pico-8 play session: no input (idle)

[t = 2 s] idle ~2s (no d-pad/buttons)
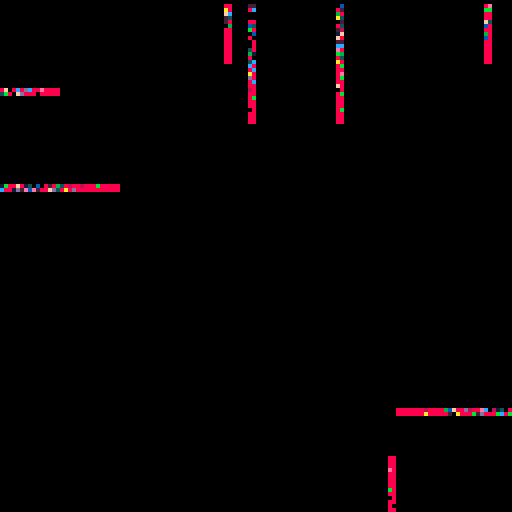
[t = 4 s] idle ~4s (no d-pad/buttons)
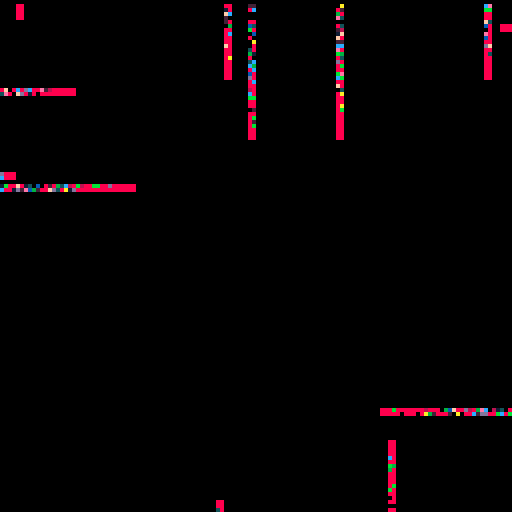
[t = 6 s] idle ~6s (no d-pad/buttons)
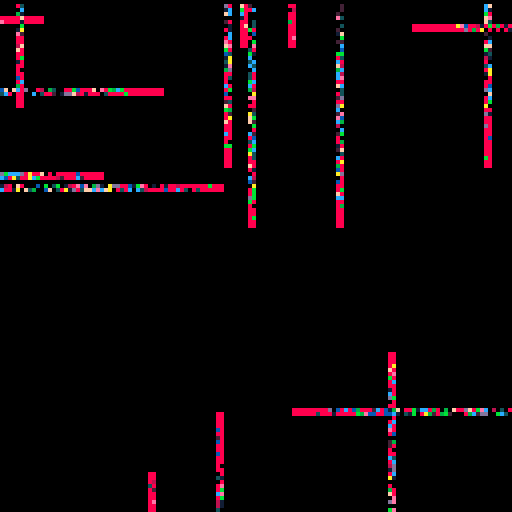
[t = 8 s] idle ~8s (no d-pad/buttons)
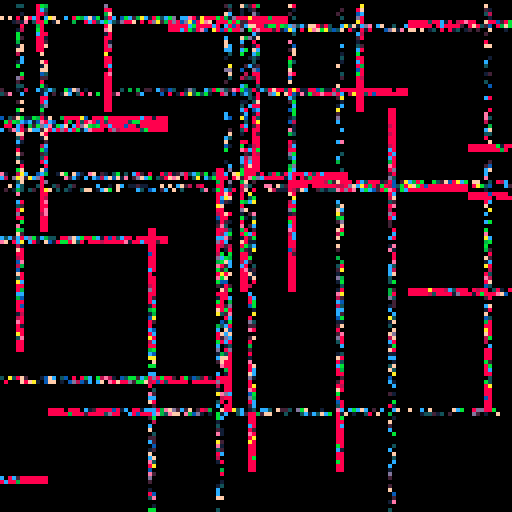

pico-8 cartridge
version 32
__lua__
-- digital dash
-- alexthescott
-- 9/1/21

p={8,136,130,11,139,131,12,140,129}
pal(p,1)

function new_screen()
	s={}
	for i=0,128 do
		add(s,{'v',i})
		add(s,{'h',i})
	end
	return s
end

function new_beam(c)
	p=screen[1+rnd(#screen)\1]
	del(screen,p)

	b={}
	b.c=c
	b.o=p[1]
	b.d=rnd(2)\1
	
	if b.o=='v' then
		-- top
		if b.d==0 then
			b.x=p[2]
			b.y=1
			b.dx=0
			b.dy=1
		-- bottom
		else
			b.x=p[2]
			b.y=127
			b.dx=0
			b.dy=-1
		end
	elseif b.o=='h' then
		-- left
		if b.d==0 then
			b.x=127
			b.y=p[2]
			b.dx=-1
			b.dy=0
		-- right
		else
			b.x=0
			b.y=p[2]
			b.dx=1
			b.dy=0
		end
	end
	
	b.draw=function(self)
		rectfill(self.x,self.y,self.x+1,self.y+1,self.c)
	end
	
	b.update=function(self)
		self.x+=self.dx
		self.y+=self.dy
	end
	
	add(beams,b)
end

function burn()
	for p=0,1000 do
		x=rnd(128)\1
		y=rnd(128)\1
		pc=pget(x,y)
		if pc%3!=0 then
			-- herein lies our anomaly
			pset(x,y,p+1)
		elseif rnd(4)\1==0 then
			pset(x,y,0)
		end
	end
end

screens={}
screen=new_screen()

beams={}

global_index=1

cls()
::♥::
burn()

if #screen<4 then
	screen=new_screen()
	global_index+=3
	global_index%=9
end

if t()%0.5==0 then
	for i=1,4 do 
		new_beam(global_index)
	end 
end

for b in all(beams) do
	b:draw()
	b:update()
end

flip()
goto ♥
__gfx__
00000000000000000000000000000000000000000000000000000000000000000000000000000000000000000000000000000000000000000000000000000000
00000000000000000000000000000000000000000000000000000000000000000000000000000000000000000000000000000000000000000000000000000000
00700700000000000000000000000000000000000000000000000000000000000000000000000000000000000000000000000000000000000000000000000000
00077000000000000000000000000000000000000000000000000000000000000000000000000000000000000000000000000000000000000000000000000000
00077000000000000000000000000000000000000000000000000000000000000000000000000000000000000000000000000000000000000000000000000000
00700700000000000000000000000000000000000000000000000000000000000000000000000000000000000000000000000000000000000000000000000000
